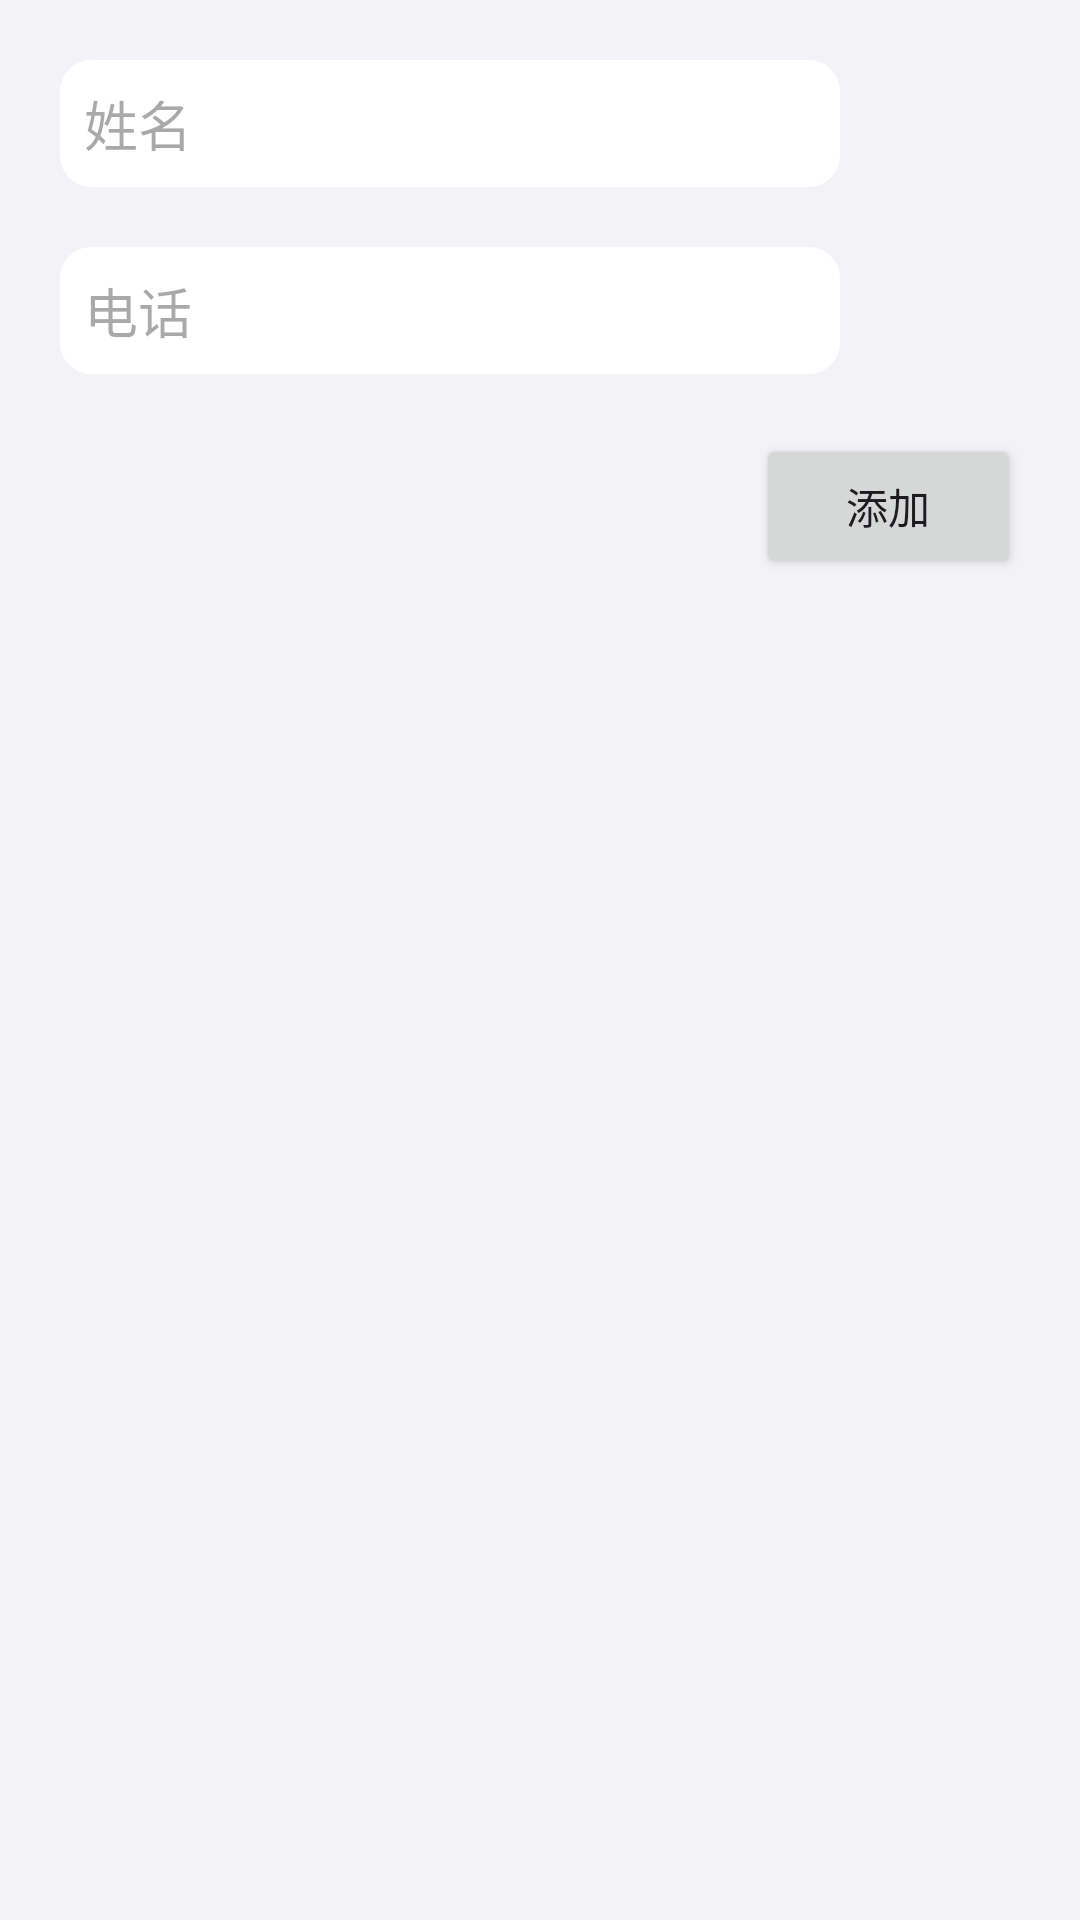

Reconstruct the res/layout file that produces this screen, plus the resources it refers to.
<!-- AndroidManifest.xml: application theme Theme.Old -->
<!-- res/layout/dialog_add.xml -->
<?xml version="1.0" encoding="utf-8"?>
<LinearLayout xmlns:android="http://schemas.android.com/apk/res/android"
    android:layout_width="300dp"
    android:layout_height="wrap_content"
    android:background="@color/input_background"
    android:orientation="vertical">

    <EditText
        android:id="@+id/name"
        android:layout_width="260dp"
        android:layout_height="wrap_content"
        android:background="@drawable/input_box"
        android:layout_marginTop="20dp"
        android:layout_marginHorizontal="20dp"
        android:hint="姓名" />

    <EditText
        android:id="@+id/phone"
        android:layout_width="260dp"
        android:layout_height="wrap_content"
        android:background="@drawable/input_box"
        android:layout_marginTop="20dp"
        android:layout_marginHorizontal="20dp"
        android:inputType="number"
        android:hint="电话" />

    <EditText
        android:id="@+id/wx"
        android:layout_width="260dp"
        android:layout_height="wrap_content"
        android:background="@drawable/input_box"
        android:layout_marginTop="20dp"
        android:layout_marginHorizontal="20dp"
        android:visibility="gone"
        android:hint="微信" />

    <Button
        android:id="@+id/confirm"
        android:layout_width="wrap_content"
        android:layout_height="wrap_content"
        android:layout_gravity="right"
        android:layout_margin="20dp"
        android:paddingHorizontal="0dp"
        android:text="添加"/>

</LinearLayout>
<!-- resources referenced by this layout -->
<resources>
  <color name="input_background">#FFF3F2F7</color>
  <!-- drawable input_box (drawable) -->
  <shape xmlns:android="http://schemas.android.com/apk/res/android">
      <solid android:color="#FFFFFF" /> 
      <stroke
          android:width="1dp"
          android:color="#FFFFFF" /> 
      <corners android:radius="10dp" /> 
      <padding
          android:left="8dp"
          android:top="8dp"
          android:right="8dp"
          android:bottom="8dp" /> 
  </shape>
  <style name="Theme.Old" parent="Base.Theme.Old" />
  <style name="Base.Theme.Old" parent="Theme.Material3.DayNight.NoActionBar">
          <item name="colorPrimary">@color/theme_color</item>
      </style>
  <color name="theme_color">#FF018786</color>
</resources>
